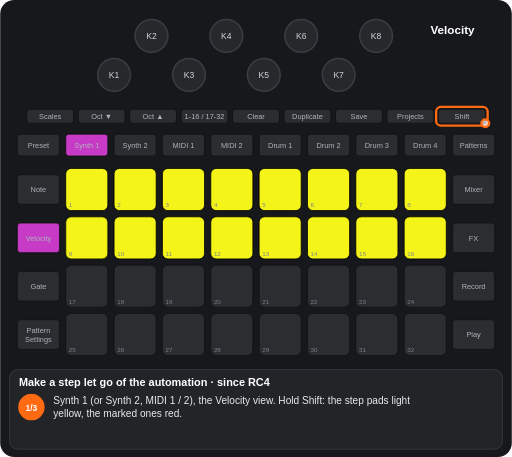
t = 0.00 s
t = 1.01 s: frame unchanged from t = 0.00 s, image omitted
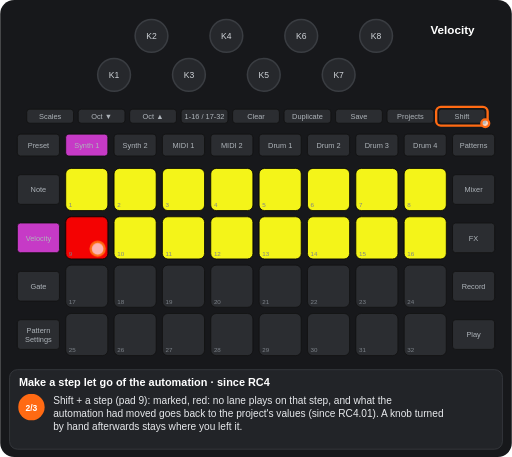
t = 2.39 s
t = 3.51 s: frame unchanged from t = 2.39 s, image omitted
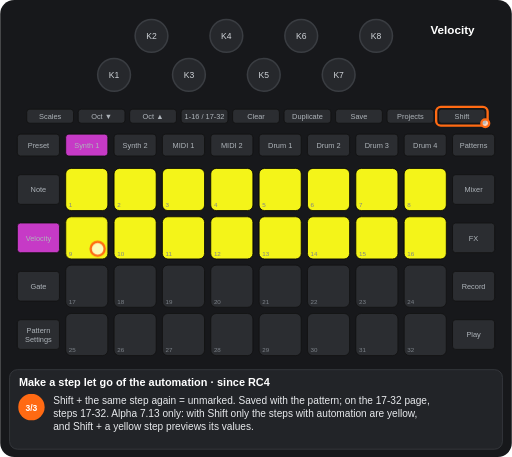
t = 4.52 s
t = 5.77 s: frame unchanged from t = 4.52 s, image omitted

The animated SVG that drew these frames (rendered in a browser with its animation timeline set to each time). Animation: 7 CSS @keyframes rules; one cycle of 7.02 s, repeats indefinitely.

<svg xmlns="http://www.w3.org/2000/svg" viewBox="0 0 656 586" width="656" height="586" font-family="Arial, Helvetica, sans-serif" role="img" aria-label="Make a step let go of the automation · since RC4"><title>Make a step let go of the automation · since RC4</title><style>.kb{fill:#26282c;stroke:#3a3d42;stroke-width:2}.kt{font-size:11px;fill:#cfd3d8;text-anchor:middle}.u{fill:#2b2d31;stroke:#111}.bt{font-size:9.5px;fill:#aeb4ba;text-anchor:middle}.pn{font-size:8px;fill:#7d838a}.pl{font-size:9.5px;font-weight:bold;text-anchor:middle}.kl{font-size:10px;fill:#cfd3d8;text-anchor:middle}.fg{fill:#fff;fill-opacity:.7;stroke:#ff6a13;stroke-width:3}.fo{fill:none;stroke:#ff6a13;stroke-width:3}.ta{fill:none;stroke:#ff6a13;stroke-width:3}.vw{font-size:15px;font-weight:bold;fill:#fff;text-anchor:middle}.ti{font-size:14px;font-weight:bold;fill:#fff}.cp{font-size:13px;fill:#e8eaed}.sn{font-size:11px;font-weight:bold;fill:#fff;text-anchor:middle}.b{animation:b .6s step-end infinite}@keyframes b{0%{opacity:1}50%{opacity:0}100%{opacity:0}}.v{animation:v 1.2s ease-in-out infinite}@keyframes v{0%{opacity:1}50%{opacity:.3}100%{opacity:1}}.g0{animation:kg0 7017ms step-end infinite}@keyframes kg0{0%{opacity:1}28.744%{opacity:0}64.372%{opacity:1}100%{opacity:1}}.g1{animation:kg1 7017ms step-end infinite;opacity:0}@keyframes kg1{0%{opacity:0}28.744%{opacity:1}64.372%{opacity:0}100%{opacity:0}}.g2{animation:kg2 7017ms step-end infinite;opacity:0}@keyframes kg2{0%{opacity:0}28.744%{opacity:1}100%{opacity:1}}.g3{animation:kg3 7017ms step-end infinite}@keyframes kg3{0%{opacity:1}28.744%{opacity:0}100%{opacity:0}}.g4{animation:kg4 7017ms step-end infinite;opacity:0}@keyframes kg4{0%{opacity:0}64.372%{opacity:1}100%{opacity:1}}</style><rect width="656" height="586" rx="18" fill="#17181b"/><circle cx="146" cy="96" r="21" class="kb"/><text x="146" y="100" class="kt">K1</text><circle cx="194" cy="46" r="21" class="kb"/><text x="194" y="50" class="kt">K2</text><circle cx="242" cy="96" r="21" class="kb"/><text x="242" y="100" class="kt">K3</text><circle cx="290" cy="46" r="21" class="kb"/><text x="290" y="50" class="kt">K4</text><circle cx="338" cy="96" r="21" class="kb"/><text x="338" y="100" class="kt">K5</text><circle cx="386" cy="46" r="21" class="kb"/><text x="386" y="50" class="kt">K6</text><circle cx="434" cy="96" r="21" class="kb"/><text x="434" y="100" class="kt">K7</text><circle cx="482" cy="46" r="21" class="kb"/><text x="482" y="50" class="kt">K8</text><rect x="34" y="140" width="60" height="18" rx="4" class="u"/><text x="64" y="152.5" class="bt">Scales</text><rect x="100" y="140" width="60" height="18" rx="4" class="u"/><text x="130" y="152.5" class="bt">Oct ▼</text><rect x="166" y="140" width="60" height="18" rx="4" class="u"/><text x="196" y="152.5" class="bt">Oct ▲</text><rect x="232" y="140" width="60" height="18" rx="4" class="u"/><text x="262" y="152.5" class="bt">1-16 / 17-32</text><rect x="298" y="140" width="60" height="18" rx="4" class="u"/><text x="328" y="152.5" class="bt">Clear</text><rect x="364" y="140" width="60" height="18" rx="4" class="u"/><text x="394" y="152.5" class="bt">Duplicate</text><rect x="430" y="140" width="60" height="18" rx="4" class="u"/><text x="460" y="152.5" class="bt">Save</text><rect x="496" y="140" width="60" height="18" rx="4" class="u"/><text x="526" y="152.5" class="bt">Projects</text><rect x="562" y="140" width="60" height="18" rx="4" class="u"/><text x="592" y="152.5" class="bt">Shift</text><rect x="22" y="172" width="54" height="28" rx="4" class="u"/><text x="49" y="189.5" class="bt">Preset</text><rect x="84" y="172" width="54" height="28" rx="4" class="u"/><text x="111" y="189.5" class="bt">Synth 1</text><rect x="146" y="172" width="54" height="28" rx="4" class="u"/><text x="173" y="189.5" class="bt">Synth 2</text><rect x="208" y="172" width="54" height="28" rx="4" class="u"/><text x="235" y="189.5" class="bt">MIDI 1</text><rect x="270" y="172" width="54" height="28" rx="4" class="u"/><text x="297" y="189.5" class="bt">MIDI 2</text><rect x="332" y="172" width="54" height="28" rx="4" class="u"/><text x="359" y="189.5" class="bt">Drum 1</text><rect x="394" y="172" width="54" height="28" rx="4" class="u"/><text x="421" y="189.5" class="bt">Drum 2</text><rect x="456" y="172" width="54" height="28" rx="4" class="u"/><text x="483" y="189.5" class="bt">Drum 3</text><rect x="518" y="172" width="54" height="28" rx="4" class="u"/><text x="545" y="189.5" class="bt">Drum 4</text><rect x="580" y="172" width="54" height="28" rx="4" class="u"/><text x="607" y="189.5" class="bt">Patterns</text><rect x="22" y="224" width="54" height="38" rx="4" class="u"/><text x="49" y="246.5" class="bt">Note</text><rect x="580" y="224" width="54" height="38" rx="4" class="u"/><text x="607" y="246.5" class="bt">Mixer</text><rect x="22" y="286" width="54" height="38" rx="4" class="u"/><text x="49" y="308.5" class="bt">Velocity</text><rect x="580" y="286" width="54" height="38" rx="4" class="u"/><text x="607" y="308.5" class="bt">FX</text><rect x="22" y="348" width="54" height="38" rx="4" class="u"/><text x="49" y="370.5" class="bt">Gate</text><rect x="580" y="348" width="54" height="38" rx="4" class="u"/><text x="607" y="370.5" class="bt">Record</text><rect x="22" y="410" width="54" height="38" rx="4" class="u"/><text x="49" y="427" class="bt">Pattern</text><text x="49" y="438" class="bt">Settings</text><rect x="580" y="410" width="54" height="38" rx="4" class="u"/><text x="607" y="432.5" class="bt">Play</text><rect x="84" y="216" width="54" height="54" rx="7" class="u"/><rect x="146" y="216" width="54" height="54" rx="7" class="u"/><rect x="208" y="216" width="54" height="54" rx="7" class="u"/><rect x="270" y="216" width="54" height="54" rx="7" class="u"/><rect x="332" y="216" width="54" height="54" rx="7" class="u"/><rect x="394" y="216" width="54" height="54" rx="7" class="u"/><rect x="456" y="216" width="54" height="54" rx="7" class="u"/><rect x="518" y="216" width="54" height="54" rx="7" class="u"/><rect x="84" y="278" width="54" height="54" rx="7" class="u"/><rect x="146" y="278" width="54" height="54" rx="7" class="u"/><rect x="208" y="278" width="54" height="54" rx="7" class="u"/><rect x="270" y="278" width="54" height="54" rx="7" class="u"/><rect x="332" y="278" width="54" height="54" rx="7" class="u"/><rect x="394" y="278" width="54" height="54" rx="7" class="u"/><rect x="456" y="278" width="54" height="54" rx="7" class="u"/><rect x="518" y="278" width="54" height="54" rx="7" class="u"/><rect x="84" y="340" width="54" height="54" rx="7" class="u"/><rect x="146" y="340" width="54" height="54" rx="7" class="u"/><rect x="208" y="340" width="54" height="54" rx="7" class="u"/><rect x="270" y="340" width="54" height="54" rx="7" class="u"/><rect x="332" y="340" width="54" height="54" rx="7" class="u"/><rect x="394" y="340" width="54" height="54" rx="7" class="u"/><rect x="456" y="340" width="54" height="54" rx="7" class="u"/><rect x="518" y="340" width="54" height="54" rx="7" class="u"/><rect x="84" y="402" width="54" height="54" rx="7" class="u"/><rect x="146" y="402" width="54" height="54" rx="7" class="u"/><rect x="208" y="402" width="54" height="54" rx="7" class="u"/><rect x="270" y="402" width="54" height="54" rx="7" class="u"/><rect x="332" y="402" width="54" height="54" rx="7" class="u"/><rect x="394" y="402" width="54" height="54" rx="7" class="u"/><rect x="456" y="402" width="54" height="54" rx="7" class="u"/><rect x="518" y="402" width="54" height="54" rx="7" class="u"/><rect x="84" y="216" width="54" height="54" rx="7" fill="#ffff19" fill-opacity="0.95" stroke="#000"/><rect x="146" y="216" width="54" height="54" rx="7" fill="#ffff19" fill-opacity="0.95" stroke="#000"/><rect x="208" y="216" width="54" height="54" rx="7" fill="#ffff19" fill-opacity="0.95" stroke="#000"/><rect x="270" y="216" width="54" height="54" rx="7" fill="#ffff19" fill-opacity="0.95" stroke="#000"/><rect x="332" y="216" width="54" height="54" rx="7" fill="#ffff19" fill-opacity="0.95" stroke="#000"/><rect x="394" y="216" width="54" height="54" rx="7" fill="#ffff19" fill-opacity="0.95" stroke="#000"/><rect x="456" y="216" width="54" height="54" rx="7" fill="#ffff19" fill-opacity="0.95" stroke="#000"/><rect x="518" y="216" width="54" height="54" rx="7" fill="#ffff19" fill-opacity="0.95" stroke="#000"/><rect x="146" y="278" width="54" height="54" rx="7" fill="#ffff19" fill-opacity="0.95" stroke="#000"/><rect x="208" y="278" width="54" height="54" rx="7" fill="#ffff19" fill-opacity="0.95" stroke="#000"/><rect x="270" y="278" width="54" height="54" rx="7" fill="#ffff19" fill-opacity="0.95" stroke="#000"/><rect x="332" y="278" width="54" height="54" rx="7" fill="#ffff19" fill-opacity="0.95" stroke="#000"/><rect x="394" y="278" width="54" height="54" rx="7" fill="#ffff19" fill-opacity="0.95" stroke="#000"/><rect x="456" y="278" width="54" height="54" rx="7" fill="#ffff19" fill-opacity="0.95" stroke="#000"/><rect x="518" y="278" width="54" height="54" rx="7" fill="#ffff19" fill-opacity="0.95" stroke="#000"/><g class="g0"><rect x="84" y="278" width="54" height="54" rx="7" fill="#ffff19" fill-opacity="0.95" stroke="#000"/></g><g class="g1"><rect x="84" y="278" width="54" height="54" rx="7" fill="#ff0000" fill-opacity="0.95" stroke="#000"/></g><text x="88" y="266" class="pn">1</text><text x="150" y="266" class="pn">2</text><text x="212" y="266" class="pn">3</text><text x="274" y="266" class="pn">4</text><text x="336" y="266" class="pn">5</text><text x="398" y="266" class="pn">6</text><text x="460" y="266" class="pn">7</text><text x="522" y="266" class="pn">8</text><text x="88" y="328" class="pn">9</text><text x="150" y="328" class="pn">10</text><text x="212" y="328" class="pn">11</text><text x="274" y="328" class="pn">12</text><text x="336" y="328" class="pn">13</text><text x="398" y="328" class="pn">14</text><text x="460" y="328" class="pn">15</text><text x="522" y="328" class="pn">16</text><text x="88" y="390" class="pn">17</text><text x="150" y="390" class="pn">18</text><text x="212" y="390" class="pn">19</text><text x="274" y="390" class="pn">20</text><text x="336" y="390" class="pn">21</text><text x="398" y="390" class="pn">22</text><text x="460" y="390" class="pn">23</text><text x="522" y="390" class="pn">24</text><text x="88" y="452" class="pn">25</text><text x="150" y="452" class="pn">26</text><text x="212" y="452" class="pn">27</text><text x="274" y="452" class="pn">28</text><text x="336" y="452" class="pn">29</text><text x="398" y="452" class="pn">30</text><text x="460" y="452" class="pn">31</text><text x="522" y="452" class="pn">32</text><rect x="84" y="172" width="54" height="28" rx="4" fill="#c63ac6" stroke="#111"/><text x="111" y="189.5" class="bt" fill="#111">Synth 1</text><rect x="22" y="286" width="54" height="38" rx="4" fill="#c63ac6" stroke="#111"/><text x="49" y="308.5" class="bt" fill="#111">Velocity</text><text x="580" y="44" class="vw">Velocity</text><rect x="559" y="137" width="66" height="24" rx="6" class="fo"/><circle cx="622" cy="158" r="5" class="fg"/><g class="g2"><circle cx="125" cy="319" r="9" class="fg"/></g><rect x="12" y="474" width="632" height="102" rx="10" fill="#222428" stroke="#3a3d42"/><text x="24" y="495" class="ti">Make a step let go of the automation · since RC4</text><g class="g3"><circle cx="40" cy="522" r="17" fill="#ff6a13"/><text x="40" y="526.5" class="sn">1/3</text><text x="68" y="518" class="cp">Synth 1 (or Synth 2, MIDI 1 / 2), the Velocity view. Hold Shift: the step pads light</text><text x="68" y="535" class="cp">yellow, the marked ones red.</text></g><g class="g1"><circle cx="40" cy="522" r="17" fill="#ff6a13"/><text x="40" y="526.5" class="sn">2/3</text><text x="68" y="518" class="cp">Shift + a step (pad 9): marked, red: no lane plays on that step, and what the</text><text x="68" y="535" class="cp">automation had moved goes back to the project's values (since RC4.01). A knob turned</text><text x="68" y="552" class="cp">by hand afterwards stays where you left it.</text></g><g class="g4"><circle cx="40" cy="522" r="17" fill="#ff6a13"/><text x="40" y="526.5" class="sn">3/3</text><text x="68" y="518" class="cp">Shift + the same step again = unmarked. Saved with the pattern; on the 17-32 page,</text><text x="68" y="535" class="cp">steps 17-32. Alpha 7.13 only: with Shift only the steps with automation are yellow,</text><text x="68" y="552" class="cp">and Shift + a yellow step previews its values.</text></g></svg>
